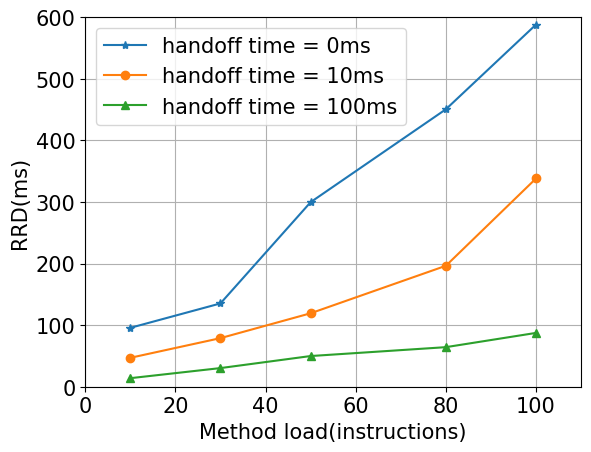

Reproduce this figure in Python.
import matplotlib
import matplotlib.pyplot as plt
import numpy as np 
from matplotlib.ticker import FuncFormatter
	
font = {'family' : 'normal',
        'weight' : 'normal',
        'size'   : 15}

matplotlib.rc('font', **font)

def to_percent(y, position):
    # Ignore the passed in position. This has the effect of scaling the default
    # tick locations.
    s = str(100 * y)

    # The percent symbol needs escaping in latex
    if matplotlib.rcParams['text.usetex'] is True:
        return s + r'$\%$'
    else:
        return s + '%'

formatter = FuncFormatter(to_percent)
       
def rrd2():
	data = 0
	l = 0
	for i in xrange(35):
		filename = 'rrd' + str(i)
		try:
			ifile = open(filename)
			inlist = ifile.readlines()
			inlist = [float(ch.strip('\n')) if float(ch.strip('\n')) < 100000000 else 0 for ch in inlist]
			data += sum(inlist)
			l += len(inlist)
		except:
			pass
	return data / l


def rrd(filename):
	ifile = open(filename, 'r')
	inlist = ifile.readlines()
	ifile.close()
	res = 0
	i = 0
	for ch in inlist:
		ch.strip('\n')
		res += float(ch)
		i += 1
	return res / i

def time_based_curve(filename):
	x = []
	y = []
	ifile = open(filename, "r")
	inlist = ifile.readlines()
	ifile.close()
	L = len(inlist)
	for i in xrange(L):
		data = [float(ch.strip('\n')) for ch in inlist[i].split(' ')]
		x.append(data[0])
		y.append(data[1])
	return x, y

def contribution(file_name):
	ifile = open(file_name, "r")
	inlist = ifile.readlines()
	ifile.close()
	L = len(inlist)


	x = range(90)
	y = [float(ch.strip('\n')) for ch in inlist]

	return x, y

def data_from_file(name):
	ifile = open(name, "r")
	inlist = ifile.readlines()
	ifile.close()
	L = len(inlist)

	data_dict = {}
	sample = 0
	for i in xrange(L):
		data = [float(ch.strip('\n')) for ch in inlist[i].split(' ')]
		s = data[0]
		u = data[1]
		sample += 1.0
		if s in data_dict:
			data_dict[s][0] += u
			data_dict[s][1] += 1
		else:
			data_dict[s] = []
			data_dict[s].append(u)
			data_dict[s].append(1)
		
	result = sorted(data_dict.iteritems(), key = lambda data_dict : data_dict[0])

	size = []
	usage = []
	cdf = []
	for ele in result:
		size.append(ele[0])
		usage.append(ele[1][0] / ele[1][1])
		cdf.append(ele[1][1] / sample)
	x = np.array(size)
	y = np.array(usage)
	z = np.array(cdf)
	return x, y, z

def average(y):
	result = []
	L = len(y)
	s = 0
	for i in xrange(L):
		s += y[i]
		result.append(s / (i + 1))
	# s = 0
	# for i in range(L)[::-1]:
	# 	s += y[i]
	# 	result[i] = (result[i] + s / (L - i)) / 2
	return result

def ave(y):
	L = len(y)
	result = [0] * L
	for i in xrange(2, L - 2, 1):
		result[i] = (y[i-2] + y[i-1] + y[i] + y[i+1] + y[i+2]) / 5
	return result
 
def lerp(x, y, t):
	ttt = t * t * t
	t = ttt * (3.0 * t * (2.0 * t - 5.0) + 10.0)
	return (1 - t) * x + t * y

def smooth(x, y, step):
	result_x = []
	result_y = []
	L = len(x)
	for i in xrange(L - 1):
		left = x[i]
		right = x[i + 1]
		xx = left
		while xx < right:
			result_x.append(xx)
			res = lerp(y[i], y[i + 1], (xx - left) / (right - left))
			result_y.append(res)
			xx += step
	return result_x, result_y

'''
x1, y1, z1 = data_from_file("1_30_high")
x2, y2, z2 = data_from_file("1_30_normal")
x3, y3, z3 = data_from_file("1_30_low")

#plt.suptitle("1 super nodes and 29 normal nodes")

y1 = average(y1)
y2 = average(y2)
y3 = average(y3)

plt.plot(x1, y1, color = "green")
plt.scatter(x1, y1, marker = '.', color = "green", label = 'aai ~ P(10), 1/30 super node')
plt.plot(x2, y2, color = "red")
plt.scatter(x2, y2, marker = 'o', color = "red", label = 'aai ~ P(300), 1/30 super node')
plt.plot(x3, y3, color = "blue")
plt.scatter(x3, y3, marker = '*', color = "blue", label = 'aai ~ P(3000), 1/30 super node')
plt.grid(True)
plt.legend()
plt.axis([0, 30, 0, 0.3])
plt.ylabel("Cluster usage")
plt.xlabel("Cluster size")
plt.grid(True)
plt.legend(loc = 2, fontsize = 15)
plt.show()
'''

'''
x1, y1, z1 = data_from_file("1_30_high")
x2, y2, z2 = data_from_file("5_30_high")

#plt.suptitle("1 super nodes and 29 normal nodes")

y1 = average(y1)
y2 = average(y2)

plt.plot(x1, y1, color = "green")
plt.scatter(x1, y1, marker = '*', color = "green", label = 'aai ~ P(10), 1/30 super node')
plt.plot(x2, y2, color = "red")
plt.scatter(x2, y2, marker = 'o', color = "red", label = 'aai ~ P(10), 5/30 super node')
plt.grid(True)
plt.legend()
plt.axis([0, 30, 0, 0.3])
plt.ylabel("Cluster usage")
plt.xlabel("Cluster size")
plt.grid(True)
plt.legend(loc = 2, fontsize = 15)
plt.show()
'''
'''
x1, y1, z1 = data_from_file('1_30_rwp_su')
x2, y2, z2 = data_from_file('5_30_high')
#plt.plot(x1, z1, color = 'red')
xx1, zz1 = smooth(x1, z1, 0.1)
plt.plot(xx1, zz1, label = 'Random Way Point', color = 'blue')
xx2, zz2 = smooth(x2, z2, 0.1)
plt.plot(xx2, zz2, label = "Social Based Mobility", color = 'red')
plt.xlabel('size')
plt.legend()
plt.setp(plt.gca().get_legend().get_texts(), fontsize='20')
#plt.title("size propability distribution")
plt.show()'''

'''
x, size = time_based_curve('_size')
x, cap = time_based_curve('_cap')
x, usage = time_based_curve('_usage')
usage = average(usage)

plt.figure(figsize=(8,12))
plt.subplot(311)
plt.axis([0, 90, 0, 50])
plt.plot(x, size, linewidth=2)
plt.legend(loc = 2)
plt.xlabel('Time (s)')
plt.ylabel('Cluster size')

plt.subplot(312)
plt.axis([0, 90, 0, 50])
plt.plot(x, cap, linewidth=2)
plt.legend(loc = 2)
plt.xlabel('Time (s)')
plt.ylabel('Cluster capacity')

plt.subplot(313)
plt.axis([0, 90, 0.02, 0.1])
plt.plot(x, usage, linewidth=2)
plt.legend(loc = 2)
plt.gca().set_yticks(np.linspace(0., 0.1, 6))  
plt.gca().set_yticklabels( ('0', '0.02', '0.04', '0.06', '0.08', '0.1')) 
plt.xlabel('Time (s)')
plt.ylabel('Cluster usage')
plt.show()
'''

'''
x1, y1, z1 = data_from_file('su')
x2, y2, z2 = data_from_file('5_30_high')
x1, z1 = smooth(x1, z1, 0.1)
x2, z2 = smooth(x2, z2, 0.1)
plt.plot(x1, z1, color = 'blue', label = 'Threshold-M= 0.1')
plt.plot(x2, z2, color = 'red', label = 'Threshold-M= 0.8')
plt.legend()
plt.gca().yaxis.set_major_formatter(formatter)
plt.setp(plt.gca().get_legend().get_texts(), fontsize='20')
plt.xlabel("Cluster size")
plt.ylabel("Distribution")
plt.show()
'''

'''
#plt.title("Cluster Size Propability Distribution")
x1, y1, z1 = data_from_file('1_30_normal')
x2, y2, z2 = data_from_file('1_30_rwp_su')
x1, z1 = smooth(x1, z1, 0.1)
x2, z2 = smooth(x2, z2, 0.1)
ax = plt.plot(x1, z1, color = 'blue', label = 'SCB-model')
plt.plot(x2, z2, color = 'red', label = 'RWP-model')
plt.legend()
plt.gca().yaxis.set_major_formatter(formatter)
plt.setp(plt.gca().get_legend().get_texts(), fontsize='20')
plt.xlabel("Cluster size")
plt.ylabel("Distribution")
plt.show()
'''

'''
#plt.title('Re-running Delay')
w = 0.07
x1 = [0.05, 0.25, 0.45]
x2 = [x + w for x in x1]
y1 = [0.123272221763, 0.062967866548, 0.0348147285714]
y2 = [0.112467666244, 0.0585150729852, 0.0275402042184]
plt.xlabel('Move Speed')
plt.ylabel('RRD(s)')
plt.xticks(x2, ('high speed', 'normal speed', 'low speed'))
rects1 = plt.bar(x1, y1, width = w, color = 'red', label = 'core number = 1')
rects2 = plt.bar(x2, y2, width = w, color = 'blue', label = 'core number = 2')
plt.tight_layout()
def autolabel(rects):
    for rect in rects:
        height = rect.get_height()
        plt.text(rect.get_x() + w / 5, 1.03 * height, '%s' % '%.3f' % float(height)) 
autolabel(rects1)
autolabel(rects2)
plt.legend()
ax = plt.axes()        
ax.yaxis.grid() # horizontal lines
plt.show()
'''

'''
plt.axis([0, 90, -3, 3])
x1, y1 = contribution("con_bad")
x1, y1 = smooth(x1, y1, 0.1)
x2, y2 = contribution("con_normal")
x2, y2 = smooth(x2, y2, 0.1)
x3, y3 = contribution("con_super")
x3, y3 = smooth(x3, y3, 0.1)
plt.plot(x1, y1, linewidth = 2, label = "selfish node")
plt.plot(x2, y2, linewidth = 2, label = "normal node")
plt.plot(x3, y3, linewidth = 2, label = "super node")
plt.legend()
plt.ylabel("NRCSD")
plt.xlabel("Time(s)")
ax = plt.axes()        
ax.yaxis.grid() # horizontal lines
plt.show()
'''

plt.axis([0, 110, 0, 600])
x = [10, 30, 50, 80, 100]
y0 = \
[
	95.579849601,
	135.2146495686,
	299.562232054,
	450.407352048,
	587.981243303
]
y1 = \
[
	46.9192159920,
	78.8629562059,
	119.2289596331,
	196.338969702,
	338.141898487
]
y2 = \
[
	13.858334869,
	30.2531833865,
	49.8055092474,
	64.2211779125,
	87.3750716281
]
plt.plot(x, y0, marker = '*', label = 'handoff time = 0ms')
plt.plot(x, y1, marker = 'o', label = 'handoff time = 10ms')
plt.plot(x, y2, marker = '^', label = 'handoff time = 100ms')
plt.grid(True)
plt.legend(loc = 2)
plt.ylabel("RRD(ms)")
plt.xlabel("Method load(instructions)")
plt.show()
